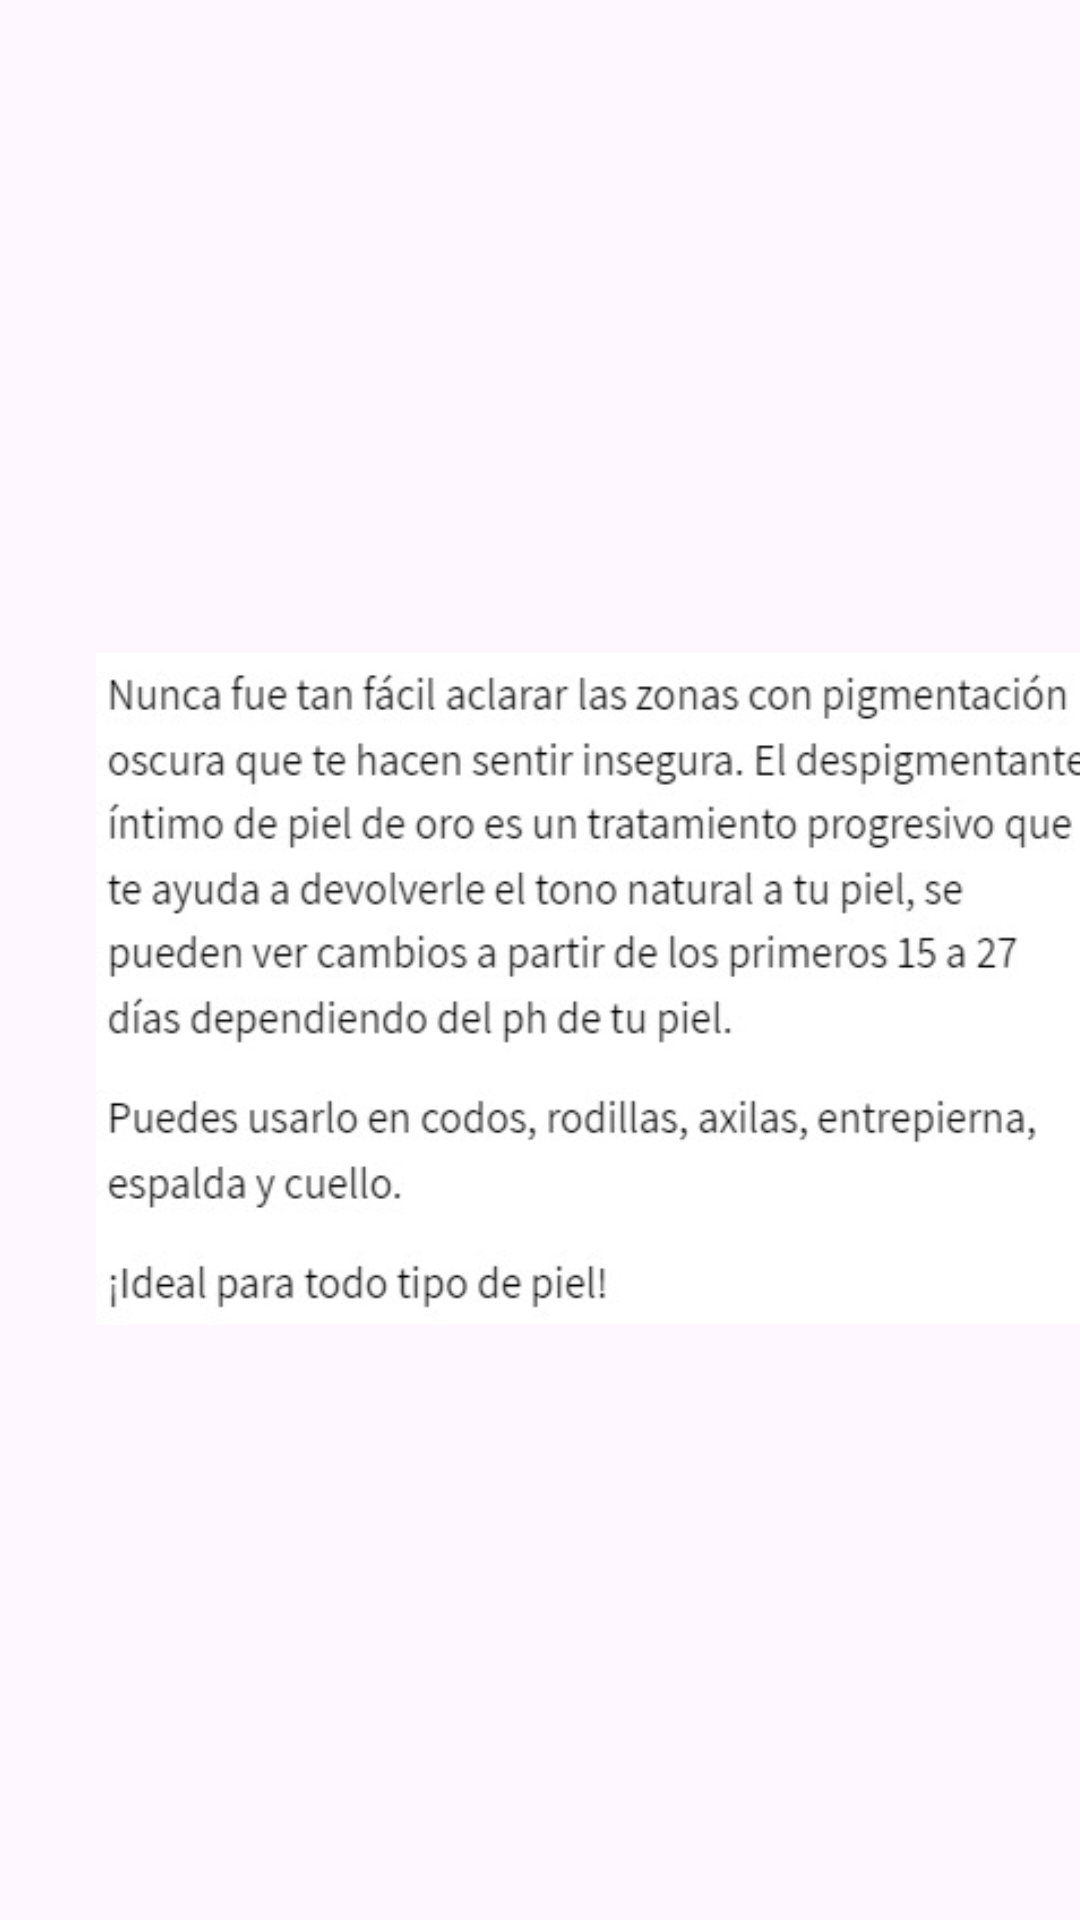

Android layout source for this screen:
<!-- AndroidManifest.xml: application theme Theme.Menuapp -->
<!-- res/layout/activity_despigmenting.xml -->
<?xml version="1.0" encoding="utf-8"?>
<androidx.constraintlayout.widget.ConstraintLayout xmlns:android="http://schemas.android.com/apk/res/android"
    xmlns:app="http://schemas.android.com/apk/res-auto"
    xmlns:tools="http://schemas.android.com/tools"
    android:id="@+id/main"
    android:layout_width="match_parent"
    android:layout_height="match_parent"
    tools:context=".ActivityDespigmenting">

    <androidx.constraintlayout.widget.ConstraintLayout
        android:layout_width="match_parent"
        android:layout_height="match_parent"
        tools:layout_editor_absoluteX="-51dp"
        tools:layout_editor_absoluteY="57dp">

        <ImageView
            android:id="@+id/imageView2"
            android:layout_width="344dp"
            android:layout_height="424dp"
            android:layout_marginStart="32dp"
            android:layout_marginTop="172dp"
            android:layout_marginBottom="286dp"
            app:layout_constraintBottom_toBottomOf="parent"
            app:layout_constraintStart_toStartOf="parent"
            app:layout_constraintTop_toTopOf="parent"
            app:layout_constraintVertical_bias="0.225"
            app:srcCompat="@drawable/despigmentanttext"
            tools:ignore="MissingConstraints" />
    </androidx.constraintlayout.widget.ConstraintLayout>

    <Button
        android:id="@+id/button"
        android:layout_width="wrap_content"
        android:layout_height="wrap_content"
        android:layout_marginStart="27dp"
        android:layout_marginTop="31dp"
        android:layout_marginEnd="296dp"
        android:layout_marginBottom="652dp"
        android:text="@string/volver"
        app:layout_constraintBottom_toBottomOf="parent"
        app:layout_constraintEnd_toEndOf="parent"
        app:layout_constraintStart_toStartOf="parent"
        app:layout_constraintTop_toTopOf="parent" />
</androidx.constraintlayout.widget.ConstraintLayout>
<!-- resources referenced by this layout -->
<resources>
  <!-- drawable despigmentanttext: jpeg bitmap (drawable, 41533 bytes) -->
  <style name="Theme.Menuapp" parent="Base.Theme.Menuapp" />
  <style name="Base.Theme.Menuapp" parent="Theme.Material3.DayNight.NoActionBar">
          
          
      </style>
</resources>
